The GitHub repository mgatlin3-gtri/FT contains a labelled image folder "images" with 4 categories: diarrhea, farts, pee, poop. Examples follow, each with its label.

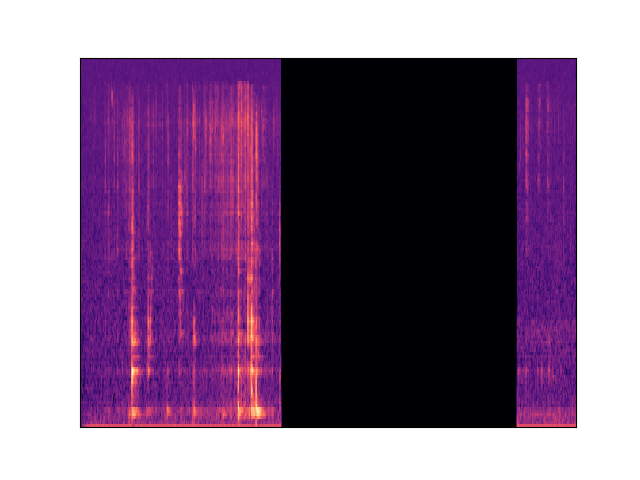
Label: poop

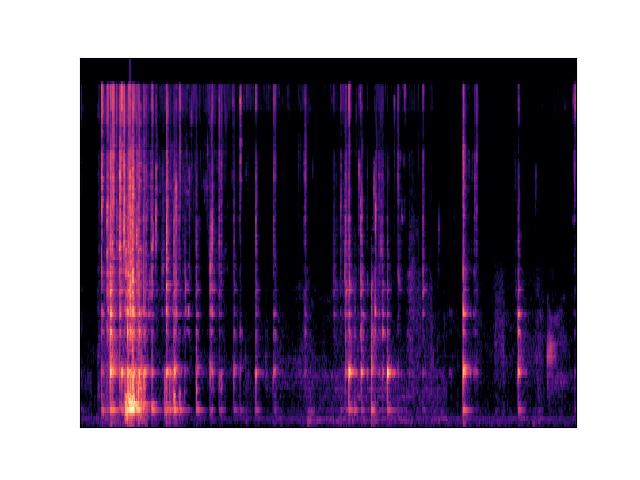
Label: diarrhea

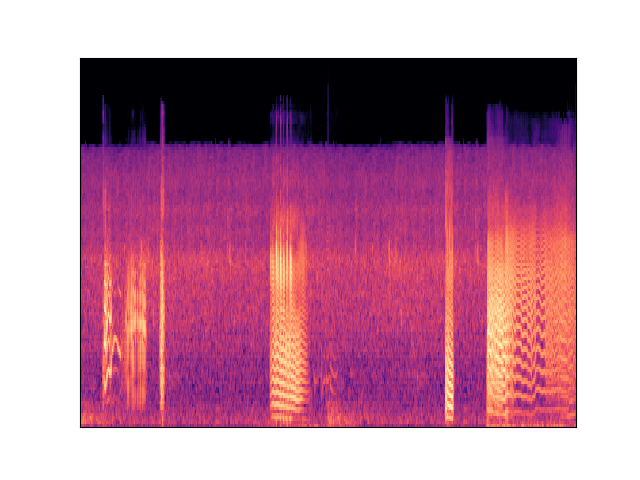
Label: farts

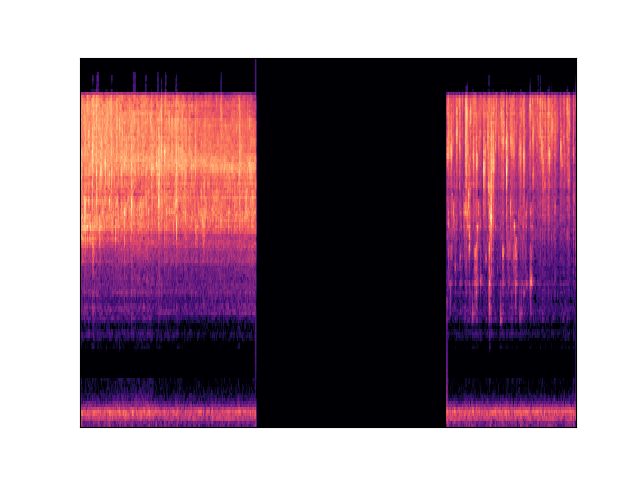
Label: pee

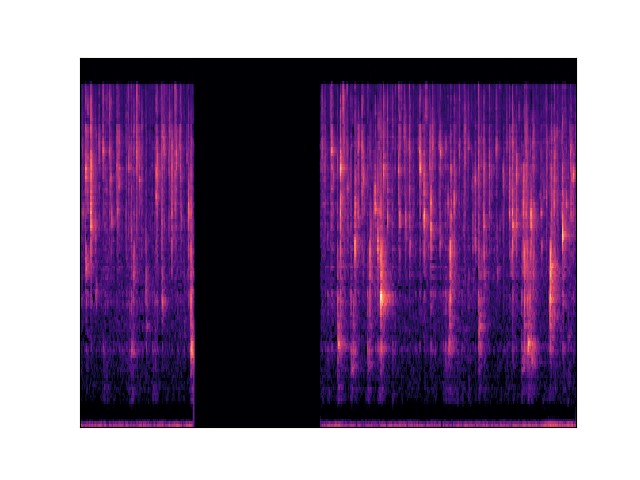
Label: pee

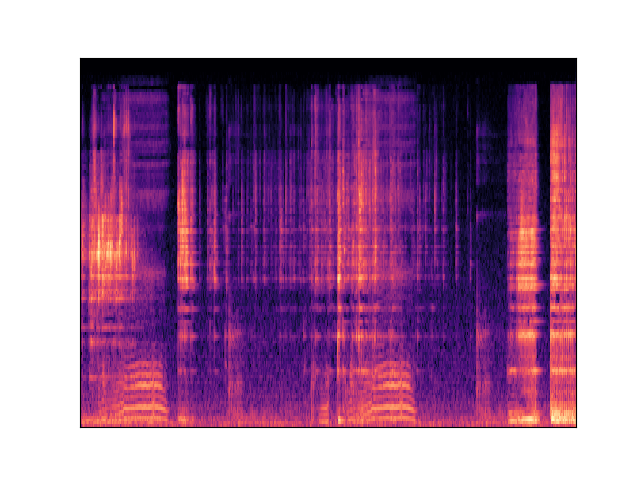
Label: diarrhea
